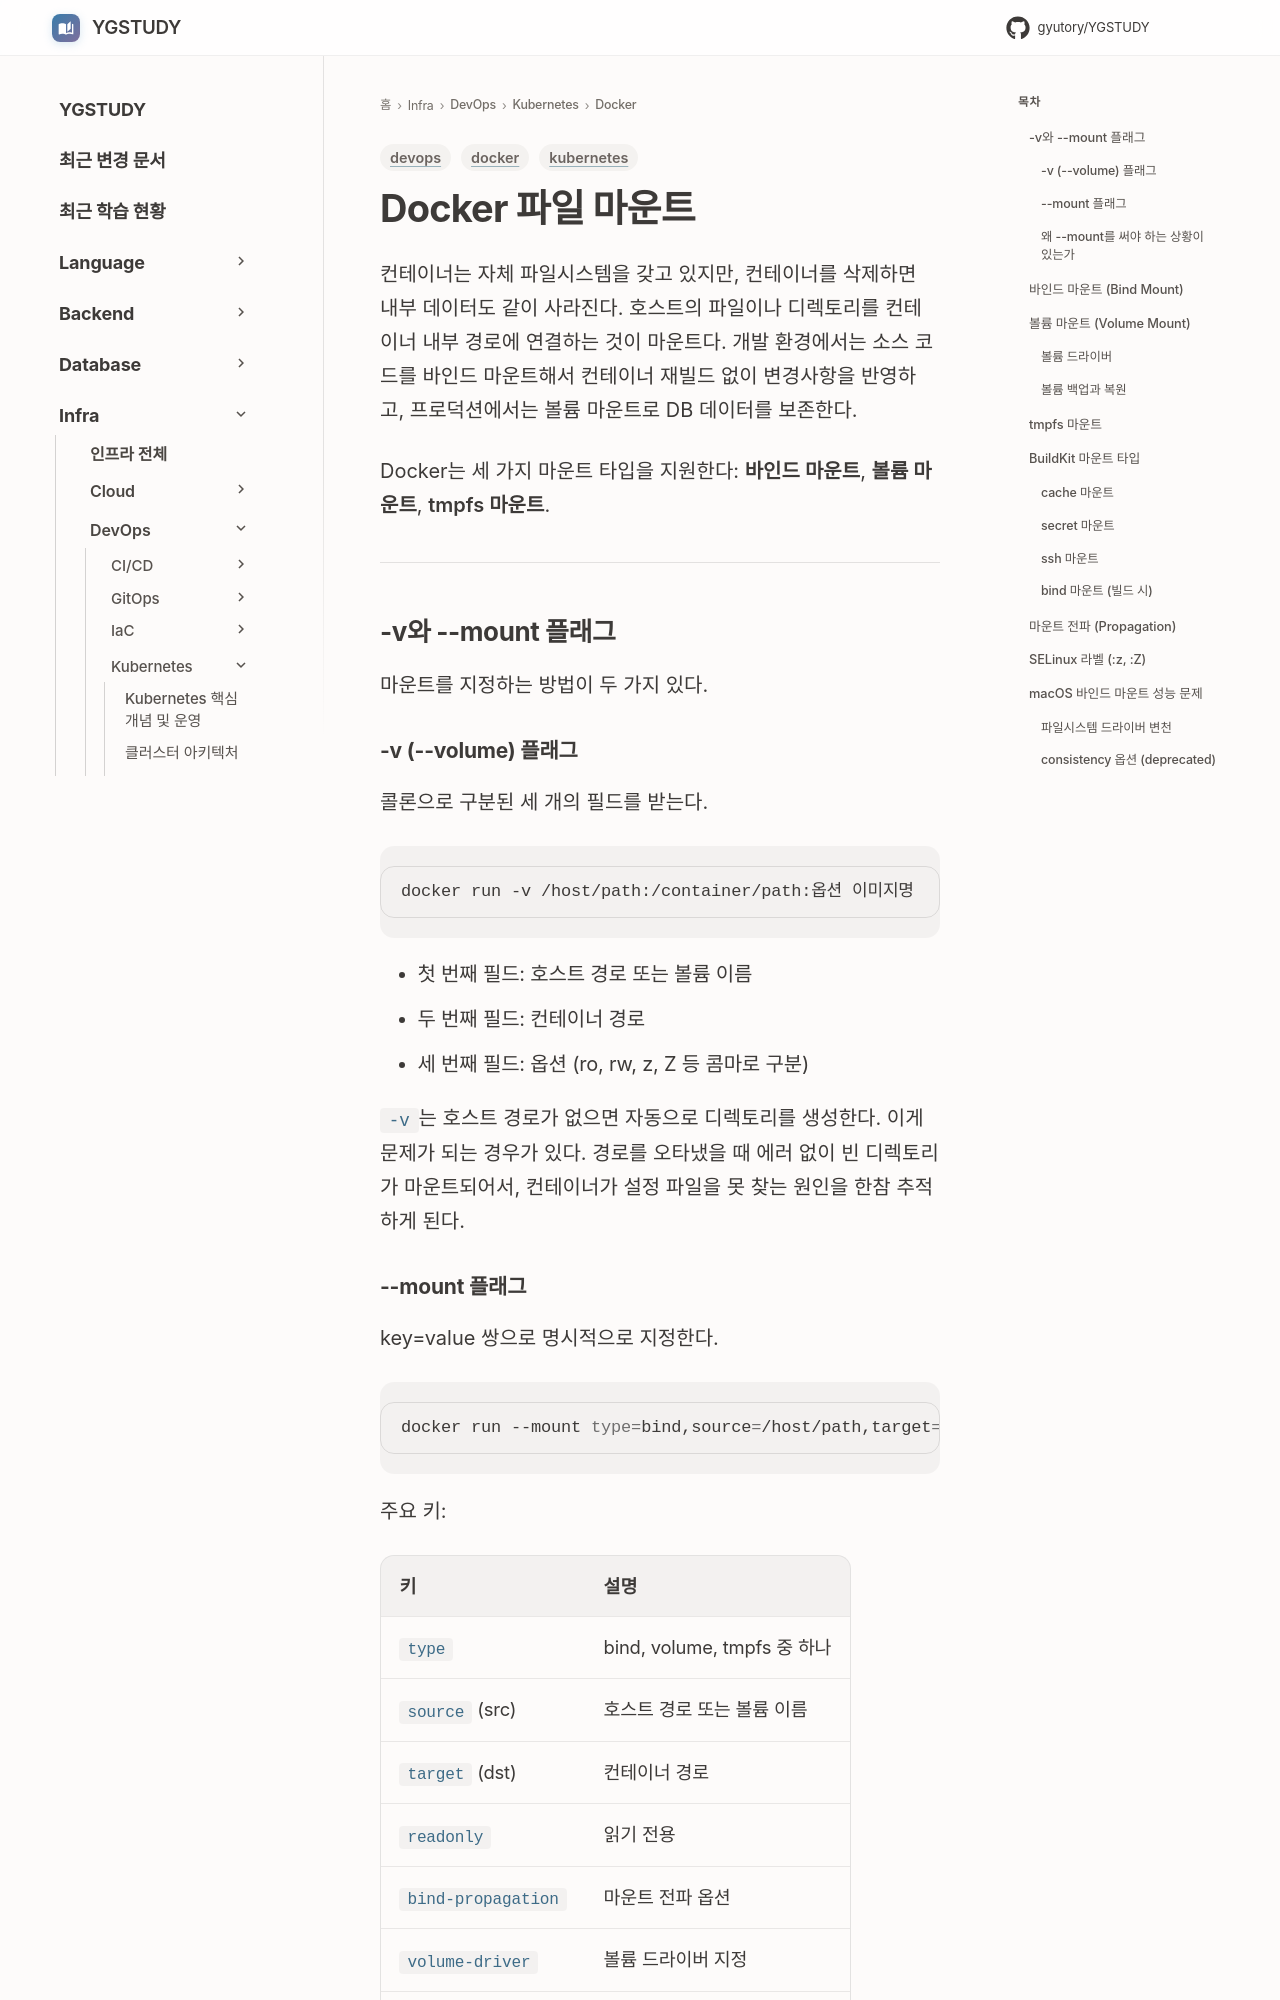

repository: GYUTORY/YGSTUDY · page: DevOps/Kubernetes/Docker/File_Mount/index.html · generator: mkdocs

---
title: Docker 파일 마운트
tags: [docker, kubernetes, devops]
updated: 2026-04-06
---

# Docker 파일 마운트

컨테이너는 자체 파일시스템을 갖고 있지만, 컨테이너를 삭제하면 내부 데이터도 같이 사라진다. 호스트의 파일이나 디렉토리를 컨테이너 내부 경로에 연결하는 것이 마운트다. 개발 환경에서는 소스 코드를 바인드 마운트해서 컨테이너 재빌드 없이 변경사항을 반영하고, 프로덕션에서는 볼륨 마운트로 DB 데이터를 보존한다.

Docker는 세 가지 마운트 타입을 지원한다: **바인드 마운트**, **볼륨 마운트**, **tmpfs 마운트**.

---

## -v와 --mount 플래그

마운트를 지정하는 방법이 두 가지 있다.

### -v (--volume) 플래그

콜론으로 구분된 세 개의 필드를 받는다.

```bash
docker run -v /host/path:/container/path:옵션 이미지명
```

- 첫 번째 필드: 호스트 경로 또는 볼륨 이름
- 두 번째 필드: 컨테이너 경로
- 세 번째 필드: 옵션 (ro, rw, z, Z 등 콤마로 구분)

`-v`는 호스트 경로가 없으면 자동으로 디렉토리를 생성한다. 이게 문제가 되는 경우가 있다. 경로를 오타냈을 때 에러 없이 빈 디렉토리가 마운트되어서, 컨테이너가 설정 파일을 못 찾는 원인을 한참 추적하게 된다.

### --mount 플래그

key=value 쌍으로 명시적으로 지정한다.

```bash
docker run --mount type=bind,source=/host/path,target=/container/path,readonly 이미지명
```

주요 키:

| 키 | 설명 |
|---|---|
| `type` | bind, volume, tmpfs 중 하나 |
| `source` (src) | 호스트 경로 또는 볼륨 이름 |
| `target` (dst) | 컨테이너 경로 |
| `readonly` | 읽기 전용 |
| `bind-propagation` | 마운트 전파 옵션 |
| `volume-driver` | 볼륨 드라이버 지정 |
| `volume-opt` | 드라이버 옵션 |
| `tmpfs-size` | tmpfs 크기 제한 |
| `tmpfs-mode` | tmpfs 파일 모드 |
